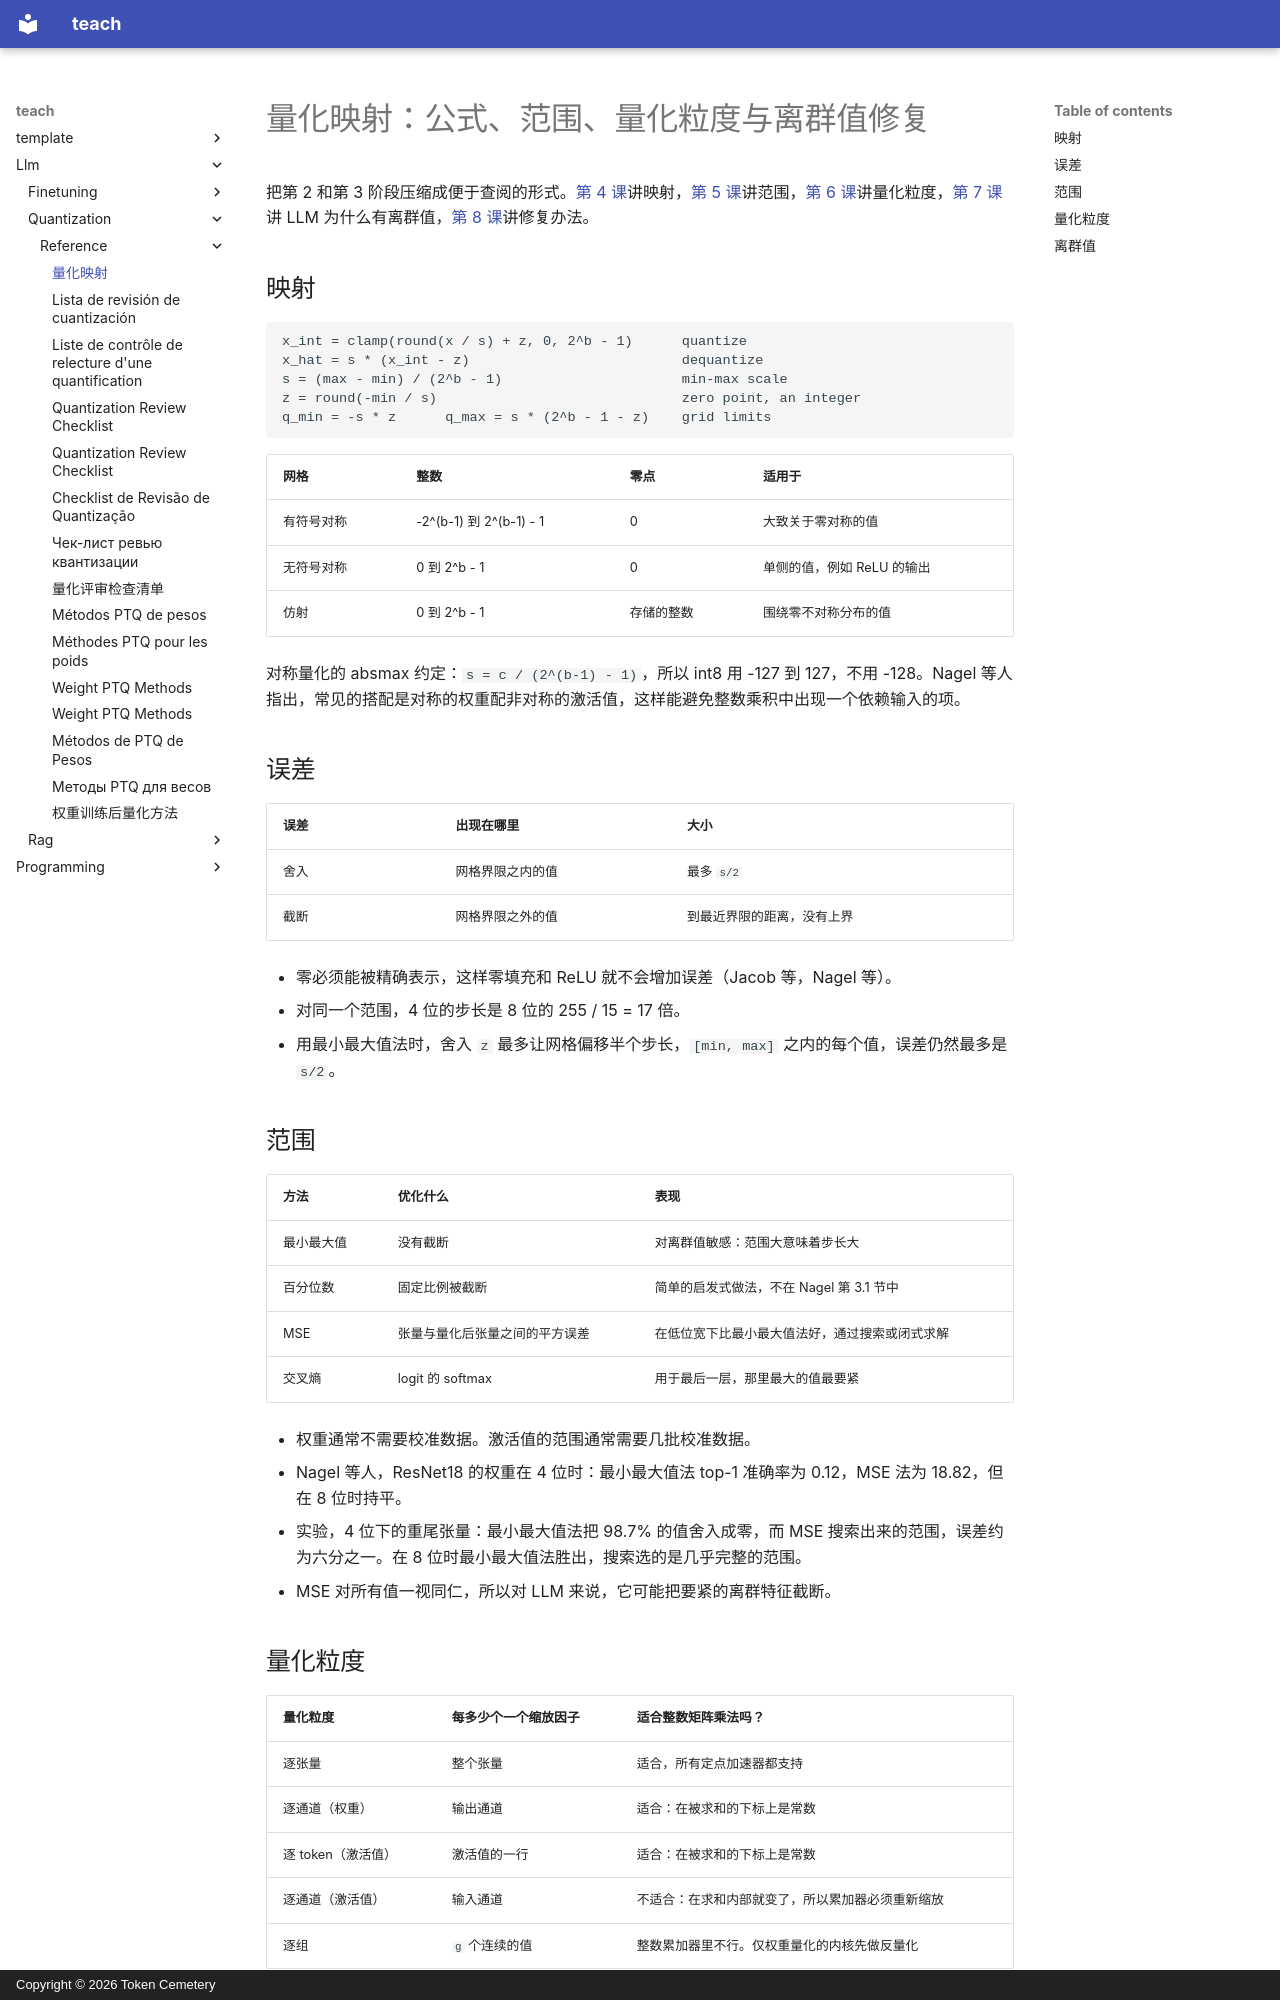

repository: TokenCemetery/teach · page: llm/quantization/reference/quantization-mapping.zh/index.html · generator: mkdocs · copyright: Copyright © 2026 Token Cemetery

---
title: "量化映射"
description: "量化与反量化的公式、如何选择范围和量化粒度，以及离群值的四种修复办法"
type: reference
---

# 量化映射：公式、范围、量化粒度与离群值修复

把第 2 和第 3 阶段压缩成便于查阅的形式。[第 4 课](../lessons/0004-quantize-and-dequantize.md)讲映射，[第 5 课](../lessons/0005-choosing-the-range.md)讲范围，[第 6 课](../lessons/0006-granularity.md)讲量化粒度，[第 7 课](../lessons/0007-why-llms-have-outliers.md)讲 LLM 为什么有离群值，[第 8 课](../lessons/0008-handling-outliers.md)讲修复办法。

## 映射

```text
x_int = clamp(round(x / s) + z, 0, 2^b - 1)      quantize
x_hat = s * (x_int - z)                          dequantize
s = (max - min) / (2^b - 1)                      min-max scale
z = round(-min / s)                              zero point, an integer
q_min = -s * z      q_max = s * (2^b - 1 - z)    grid limits
```

| 网格 | 整数 | 零点 | 适用于 |
|---|---|---|---|
| 有符号对称 | -2^(b-1) 到 2^(b-1) - 1 | 0 | 大致关于零对称的值 |
| 无符号对称 | 0 到 2^b - 1 | 0 | 单侧的值，例如 ReLU 的输出 |
| 仿射 | 0 到 2^b - 1 | 存储的整数 | 围绕零不对称分布的值 |

对称量化的 absmax 约定：`s = c / (2^(b-1) - 1)`，所以 int8 用 -127 到 127，不用 -128。Nagel 等人指出，常见的搭配是对称的权重配非对称的激活值，这样能避免整数乘积中出现一个依赖输入的项。

## 误差

| 误差 | 出现在哪里 | 大小 |
|---|---|---|
| 舍入 | 网格界限之内的值 | 最多 `s/2` |
| 截断 | 网格界限之外的值 | 到最近界限的距离，没有上界 |

- 零必须能被精确表示，这样零填充和 ReLU 就不会增加误差（Jacob 等，Nagel 等）。
- 对同一个范围，4 位的步长是 8 位的 255 / 15 = 17 倍。
- 用最小最大值法时，舍入 `z` 最多让网格偏移半个步长，`[min, max]` 之内的每个值，误差仍然最多是 `s/2`。

## 范围

| 方法 | 优化什么 | 表现 |
|---|---|---|
| 最小最大值 | 没有截断 | 对离群值敏感：范围大意味着步长大 |
| 百分位数 | 固定比例被截断 | 简单的启发式做法，不在 Nagel 第 3.1 节中 |
| MSE | 张量与量化后张量之间的平方误差 | 在低位宽下比最小最大值法好，通过搜索或闭式求解 |
| 交叉熵 | logit 的 softmax | 用于最后一层，那里最大的值最要紧 |

- 权重通常不需要校准数据。激活值的范围通常需要几批校准数据。
- Nagel 等人，ResNet18 的权重在 4 位时：最小最大值法 top-1 准确率为 0.12，MSE 法为 18.82，但在 8 位时持平。
- 实验，4 位下的重尾张量：最小最大值法把 98.7% 的值舍入成零，而 MSE 搜索出来的范围，误差约为六分之一。在 8 位时最小最大值法胜出，搜索选的是几乎完整的范围。
- MSE 对所有值一视同仁，所以对 LLM 来说，它可能把要紧的离群特征截断。
